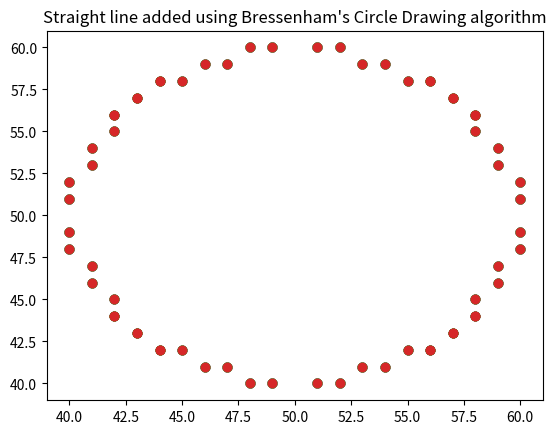

The matplotlib source for this figure:
# Bressenham's circle drawing algorithm

import matplotlib.pyplot as plt

def bres_circle(x0,y0,r):
    x = 0
    y = r
    
    x_plt = []
    y_plt = []

    print(x,y)


    d = 3-2*r

    while(x<=y):
        if (d<0):
            x+=1
            d = d+4*x+6
        else:
            x+=1
            y-=1
            d = d+5*(x-y)+6
        

        print(x,y)
        x_plt.append(x+x0)
        y_plt.append(y+y0)
        plt.scatter(x_plt,y_plt)

        x_plt.append(y+x0)
        y_plt.append(x+y0)
        plt.scatter(x_plt,y_plt)

        x_plt.append(-y+x0)
        y_plt.append(x+y0)
        plt.scatter(x_plt,y_plt)

        x_plt.append(-x+x0)
        y_plt.append(y+y0)
        plt.scatter(x_plt,y_plt)
        
        x_plt.append(-x+x0)
        y_plt.append(-y+y0)
        plt.scatter(x_plt,y_plt)

        x_plt.append(-y+x0)
        y_plt.append(-x+y0)
        plt.scatter(x_plt,y_plt)

        x_plt.append(y+x0)
        y_plt.append(-x+y0)
        plt.scatter(x_plt,y_plt)

        x_plt.append(x+x0)
        y_plt.append(-y+y0)
        plt.scatter(x_plt,y_plt)

bres_circle(50,50,10)
plt.title("Straight line added using Bressenham's Circle Drawing algorithm")
plt.show()